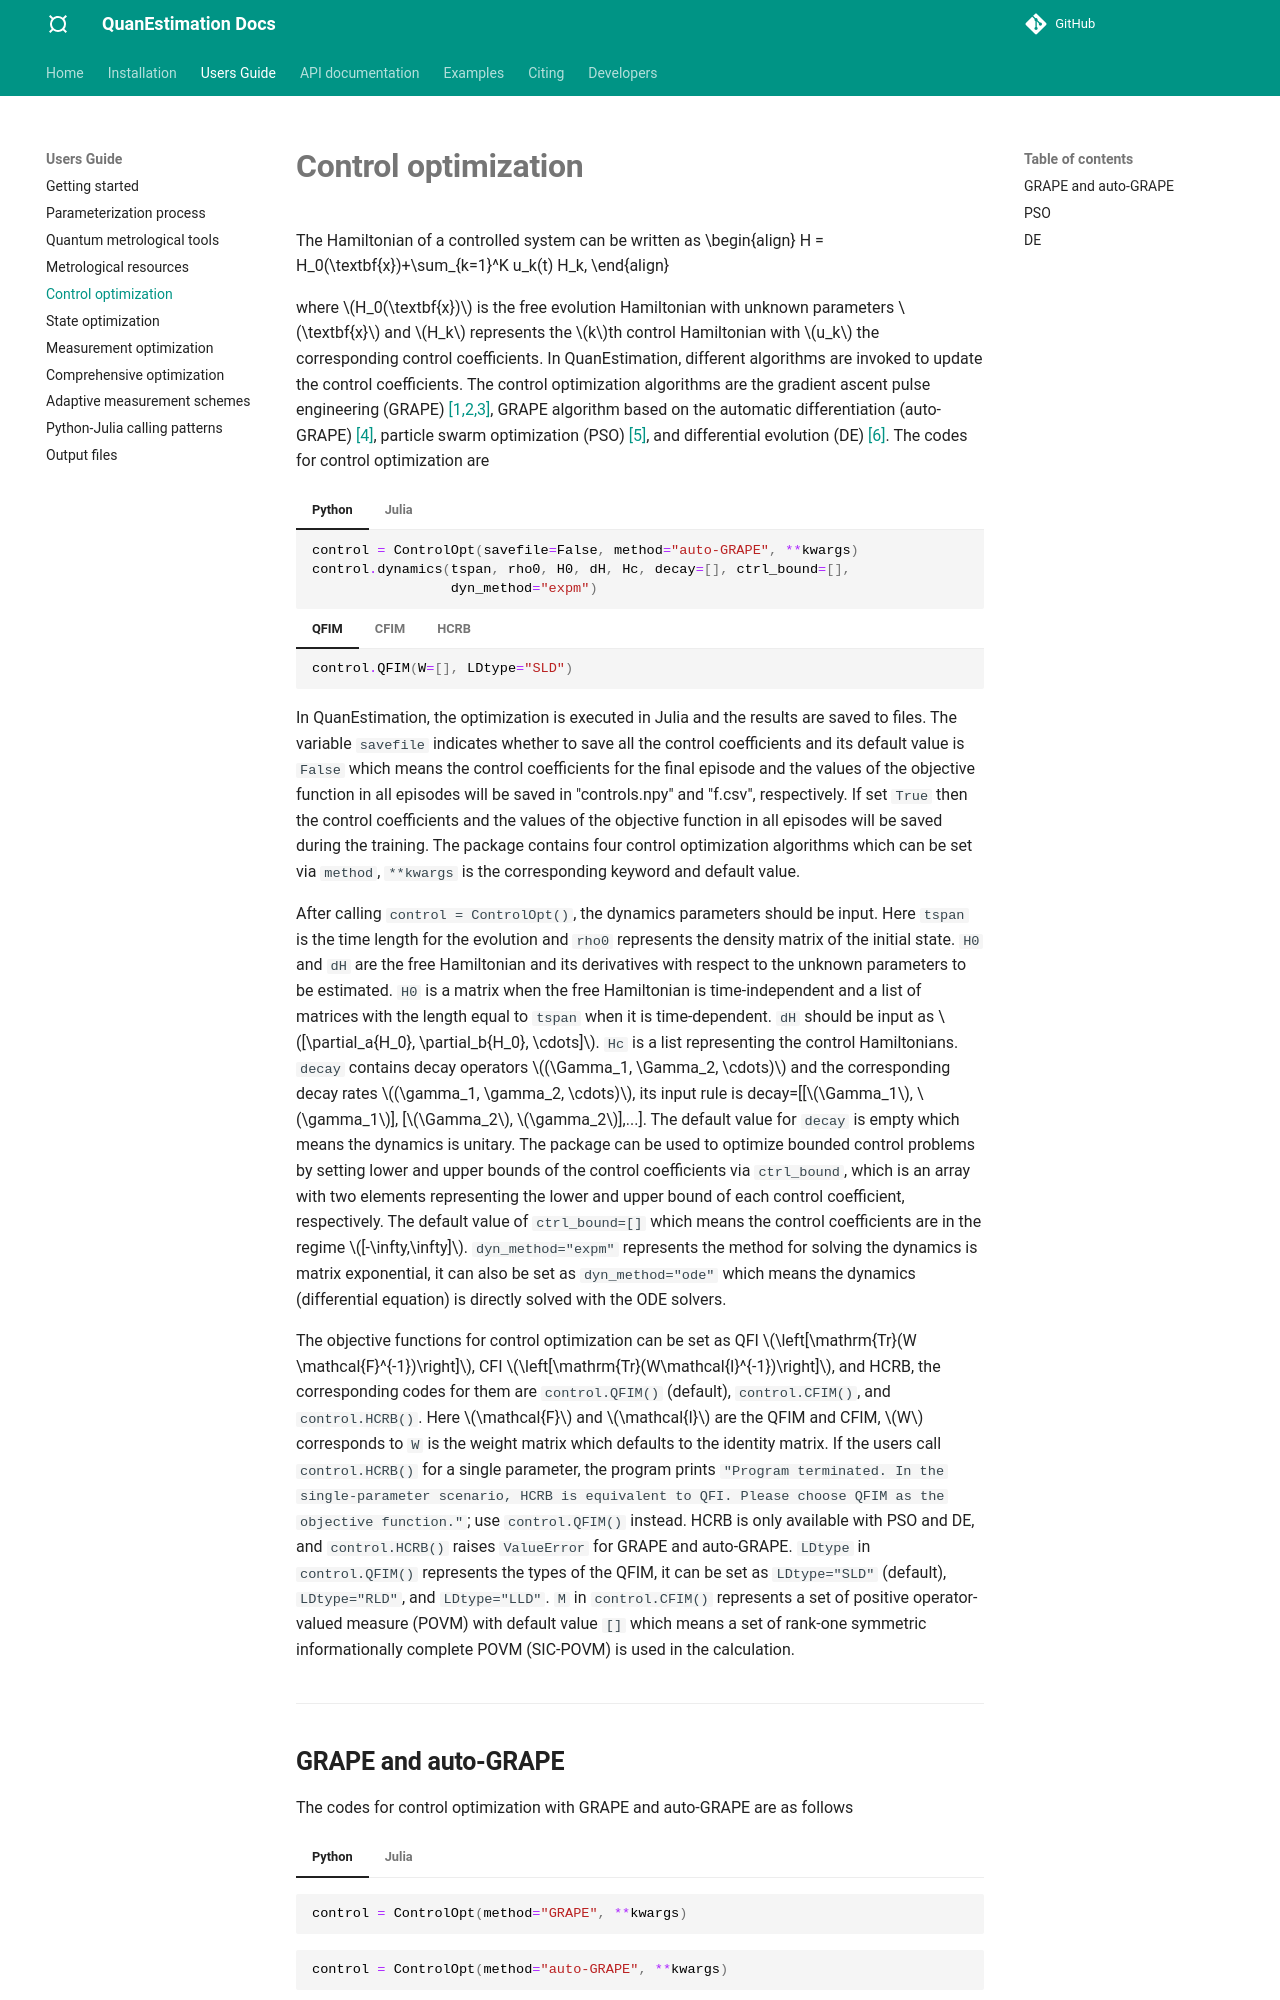

repository: azwphy/QuanEstimation · page: guide/guide_Copt/index.html · generator: mkdocs

---
header-includes:
  - \usepackage{caption}
---

# **Control optimization**
The Hamiltonian of a controlled system can be written as
\begin{align}
H = H_0(\textbf{x})+\sum_{k=1}^K u_k(t) H_k,
\end{align}

where $H_0(\textbf{x})$ is the free evolution Hamiltonian with unknown parameters $\textbf{x}$ 
and $H_k$ represents the $k$th control Hamiltonian with $u_k$ the corresponding control 
coefficients. In QuanEstimation, different algorithms are invoked to update the control 
coefficients. The control optimization algorithms are the gradient ascent pulse engineering 
(GRAPE) [[1,2,3]](#Khaneja2005), GRAPE algorithm based on the automatic differentiation 
(auto-GRAPE) [[4]](#Baydin2018), particle swarm optimization (PSO) [[5]](#Kennedy1995), 
and differential evolution (DE) [[6]](#Storn1997). The codes for control optimization are
=== "Python"
    ```py
    control = ControlOpt(savefile=False, method="auto-GRAPE", **kwargs)
    control.dynamics(tspan, rho0, H0, dH, Hc, decay=[], ctrl_bound=[], 
                     dyn_method="expm")
    ```
    === "QFIM"
        ``` py
        control.QFIM(W=[], LDtype="SLD")
        ```
    === "CFIM"
        ``` py
        control.CFIM(M=[], W=[])
        ```
    === "HCRB"
        ``` py
        control.HCRB(W=[])
        ```
    In QuanEstimation, the optimization codes are executed in Julia and the data will be saved in
    the `.csv` file. The variable `savefile` indicates whether to save all the control 
    coefficients and its default value is `False` which means the control coefficients for the 
    final episode and the values of the objective function in all episodes will be saved in 
    "controls.csv" and "f.csv", respectively. If set `True` then the control coefficients and the 
    values of the objective function in all episodes will be saved during the training. The package
    contains five control optimization algorithms which can be set via `method`, `**kwargs` is 
    the corresponding keyword and default value.

    After calling `control = ControlOpt()`, the dynamics parameters should be input. Here `tspan` 
    is the time length for the evolution and `rho0` represents the density matrix of the initial 
    state. `H0` and `dH` are the free Hamiltonian and its derivatives with respect to the unknown 
    parameters to be estimated. `H0` is a matrix when the free Hamiltonian is time-independent and 
    a list of matrices with the length equal to `tspan` when it is time-dependent. `dH` should be input as 
    $[\partial_a{H_0}, \partial_b{H_0}, \cdots]$. `Hc` is a list representing the control 
    Hamiltonians. `decay` contains decay operators $(\Gamma_1, \Gamma_2, \cdots)$ and the 
    corresponding decay rates $(\gamma_1, \gamma_2, \cdots)$, its input rule is
    decay=[[$\Gamma_1$, $\gamma_1$], [$\Gamma_2$, $\gamma_2$],...]. The default value for 
    `decay` is empty which means the dynamics is unitary. The package can be used to optimize 
    bounded control problems by setting lower and upper bounds of the control coefficients via 
    `ctrl_bound`, which is an array with two elements representing the lower and upper bound of 
    each control coefficient, respectively. The default value of `ctrl_bound=[]` which means the 
    control coefficients are in the regime $[-\infty,\infty]$. `dyn_method="expm"` represents 
    the method for solving the dynamics is matrix exponential, it can also be set as `dyn_method="ode"`
    which means the dynamics (differential equation) is directly solved with the ODE solvers.

    The objective functions for control optimization can be set as QFI $\left[\mathrm{Tr}(W
    \mathcal{F}^{-1})\right]$, CFI $\left[\mathrm{Tr}(W\mathcal{I}^{-1})\right]$, and HCRB, the 
    corresponding codes for them are `control.QFIM()` (default), `control.CFIM()`, and `control.HCRB()`. 
    Here $\mathcal{F}$ and $\mathcal{I}$ are the QFIM and CFIM, $W$ corresponds to `W` is the weight 
    matrix which defaults to the identity matrix. If the users call `control.HCRB()` for single 
    parameter scenario, the program will exit and print `"Program terminated. In the single-parameter 
    scenario, the HCRB is equivalent to the QFI. Please choose 'QFIM' as the objective function"`. 
    `LDtype` in `control.QFIM()` represents the types of the QFIM, it can be set as `LDtype="SLD"` 
    (default), `LDtype="RLD"`, and `LDtype="LLD"`. `M` in `control.CFIM()` represents a set of 
    positive operator-valued measure (POVM) with default value `[]` which means a set of rank-one 
    symmetric informationally complete POVM (SIC-POVM) is used in the calculation.

=== "Julia"
    ``` jl
    opt = ControlOpt(ctrl=ctrl, ctrl_bound=ctrl_bound, seed=1234)
    alg = autoGRAPE(kwargs...)
    dynamics = Lindblad(opt, tspan, rho0, H0, dH, Hc, decay=mising, 
                        dyn_method=:Expm) 
    ```
    === "QFIM"
        ``` jl
        obj = QFIM_obj(W=missing, LDtype=:SLD)
        ```
    === "CFIM"
        ``` jl
        obj = CFIM_obj(M=missing, W=missing)
        ```
    === "HCRB"
        ``` jl
        obj = HCRB_obj(W=missing)
        ```    
    ``` jl
    run(opt, alg, obj, dynamics; savefile=false)
    ```
    In control optimization, a set of control coefficients (optimization variable) and its boundary 
    value can be input via `ctrl=ctrl` and `ctrl_bound=ctrl_bound` in `ControlOpt()`.
    `ctrl` is a list of arrays with the length equal to control Hamiltonians, 
    `ctrl_bound` is an array with two elements representing the lower and upper bound of the 
    control coefficients, respectively. The default value of `ctrl_bound=missing` which means 
    the control coefficients are in the regime $[-\infty,\infty]$. `seed` is the random seed 
    which can ensure the reproducibility of results.
    
    The package can deal with the parameterization process in the form of master equation, the 
    dynamics parameters should be input via `Lindblad()`. Here `tspan` is the time length for 
    the evolution and `rho0` represents the density matrix of the initial state. `H0` and `dH` 
    are the free Hamiltonian and its derivatives with respect to the unknown parameters to be 
    estimated. `H0` is a matrix when the free Hamiltonian is time-independent and a list of matrices
    with the length equal to `tspan` when it is time-dependent. `dH` should be input as $[\partial_a{H_0}, 
    \partial_b{H_0}, \cdots]$. `Hc` is a list representing the control Hamiltonians. `decay` 
    contains decay operators $(\Gamma_1, \Gamma_2, \cdots)$ and the corresponding decay rates 
    $(\gamma_1, \gamma_2, \cdots)$ with the input rule decay=[[$\Gamma_1$, $\gamma_1$], 
    [$\Gamma_2$, $\gamma_2$],...]. The default value `decay` is `missing` which means the 
    dynamics is unitary. `dyn_method=:Expm` represents the method for solving the dynamics is 
    matrix exponential, it can also be set as `dyn_method=:Ode` which means the dynamics 
    (differential equation) is directly solved with the ODE solvers.

    The objective functions for control optimization can be set as QFI $\left[\mathrm{Tr}(W
    \mathcal{F}^{-1})\right]$, CFI $\left[\mathrm{Tr}(W\mathcal{I}^{-1})\right]$, and HCRB, the 
    corresponding codes for them are `QFIM_obj()` (default), `CFIM_obj()`, and `HCRB_obj()`. Here 
    $\mathcal{F}$ and $\mathcal{I}$ are the QFIM and CFIM, $W$ corresponds to `W` is the weight 
    matrix which defaults to the identity matrix. If the users call `HCRB_obj()` for single parameter 
    scenario, the program will exit and print `"Program terminated. In the single-parameter scenario, 
    the HCRB is equivalent to the QFI. Please choose 'QFIM_obj' as the objective function"`. 
    `LDtype` in `QFIM_obj()` represents the types of the QFIM, it can be set as `LDtype=:SLD` 
    (default), `LDtype=:RLD`, and `LDtype=:LLD`. `M` in `CFIM_obj()` represents a set of positive 
    operator-valued measure (POVM) with default value `missing` which means a set of rank-one 
    symmetric informationally complete POVM (SIC-POVM) is used in the calculation.
